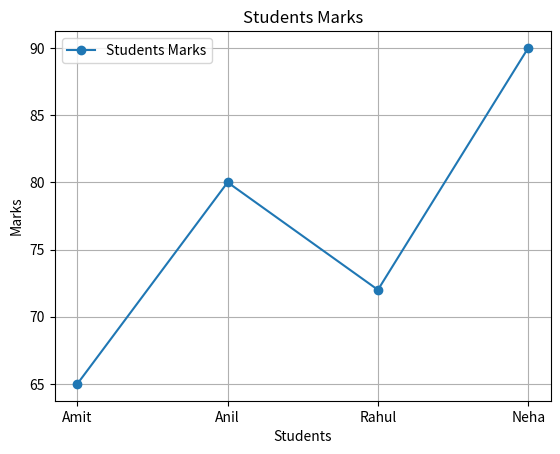

The script that saved this image:
import matplotlib.pyplot as plt
# a = [10, 20, 30]

# plt.plot(a)
# plt.show()



# x = [1, 2, 3, 4, 5]
# y = [10, 20, 15, 30, 25]

# plt.plot(x, y)
# plt.xlabel("month")
# plt.ylabel("sales")
# plt.show()




# x = [1, 2, 3, 4, 5]
# y = [10, 20, 15, 30, 25]

# plt.plot(x, y)
# plt.title("Weekly sales")
# plt.xlabel("month")
# plt.ylabel("sales")
# plt.grid()
# plt.show()




# x = [1, 2, 3, 4, 5]
# y = [10, 20, 15, 30, 25]

# plt.plot(x, y, marker="o")
# plt.title("Weekly sales")
# plt.xlabel("month")
# plt.ylabel("sales")
# plt.grid()
# plt.show()




students = ["Amit", "Anil", "Rahul", "Neha"]
marks = [65, 80, 72, 90]

plt.plot(students, marks, marker="o", label="Students Marks")

plt.title("Students Marks")
plt.xlabel("Students")
plt.ylabel("Marks")
plt.grid()

plt.legend()
plt.show()
